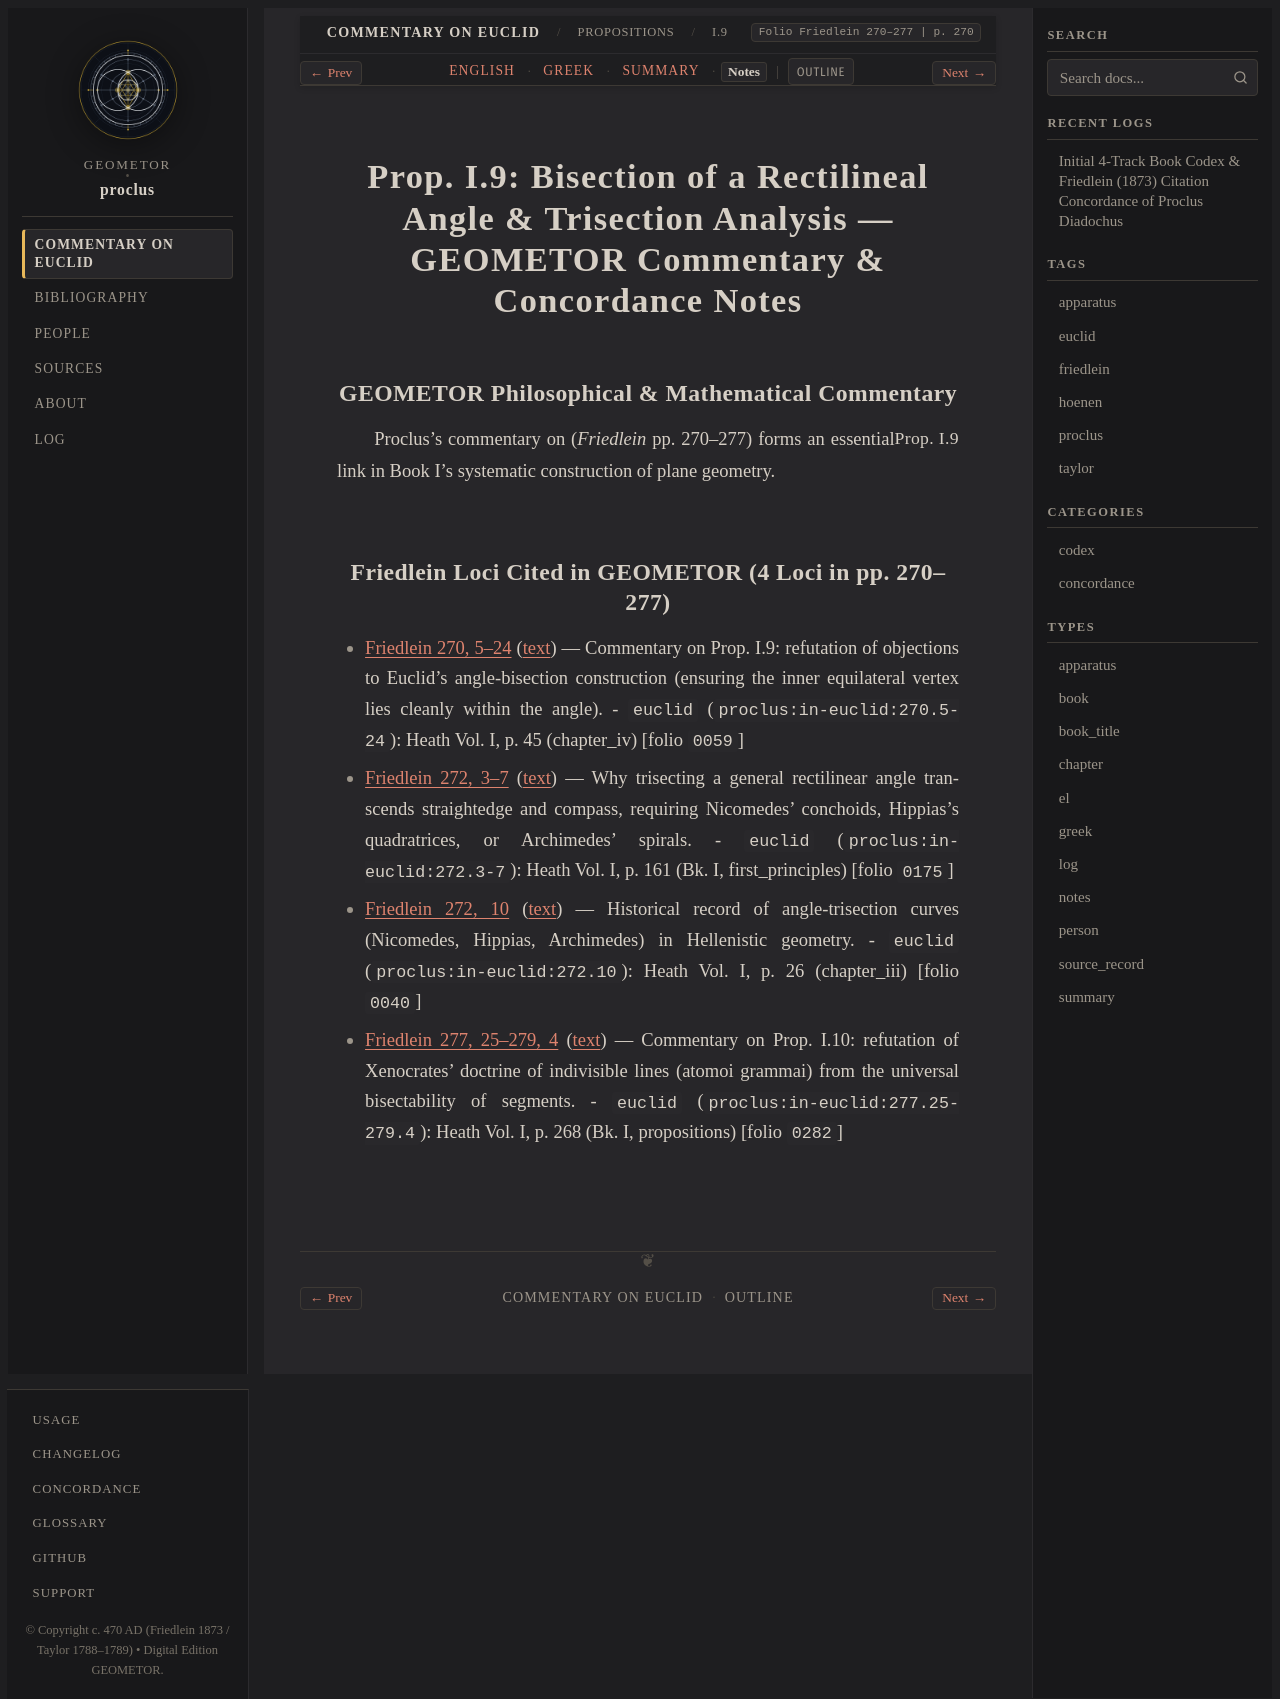

repository: geometor/proclus · page: in_euclidem/propositions/09/notes.html · generator: sphinx

:order: 9
:layout: book
:canonical_id: I.9
:breadcrumb_title: I.9
:folio: Friedlein 270–277
:book: Book I: Propositions
:type: notes
:tracks: English: index | Greek: greek | Summary: summary | Notes: notes

Prop. I.9: Bisection of a Rectilineal Angle & Trisection Analysis — GEOMETOR Commentary & Concordance Notes
===========================================================================================================

GEOMETOR Philosophical & Mathematical Commentary
------------------------------------------------

Proclus's commentary on :just:`Prop. I.9 <I.9>` (*Friedlein* pp. 270–277) forms an essential link in Book I's systematic construction of plane geometry.

Friedlein Loci Cited in GEOMETOR (4 Loci in pp. 270–277)
-------------------------------------------------------------------------

* :ref:`Friedlein 270, 5–24 <conc-friedlein-270-5-24>` (:ref:`text <sec-prop-09>`) — Commentary on Prop. I.9: refutation of objections to Euclid's angle-bisection construction (ensuring the inner equilateral vertex lies cleanly within the angle).
  - ``euclid`` (``proclus:in-euclid:270.5-24``): Heath Vol. I, p. 45 (chapter_iv) [folio ``0059``]
* :ref:`Friedlein 272, 3–7 <conc-friedlein-272-3-7>` (:ref:`text <sec-prop-09>`) — Why trisecting a general rectilinear angle transcends straightedge and compass, requiring Nicomedes' conchoids, Hippias's quadratrices, or Archimedes' spirals.
  - ``euclid`` (``proclus:in-euclid:272.3-7``): Heath Vol. I, p. 161 (Bk. I, first_principles) [folio ``0175``]
* :ref:`Friedlein 272, 10 <conc-friedlein-272-10>` (:ref:`text <sec-prop-09>`) — Historical record of angle-trisection curves (Nicomedes, Hippias, Archimedes) in Hellenistic geometry.
  - ``euclid`` (``proclus:in-euclid:272.10``): Heath Vol. I, p. 26 (chapter_iii) [folio ``0040``]
* :ref:`Friedlein 277, 25–279, 4 <conc-friedlein-277-25-279-4>` (:ref:`text <sec-prop-09>`) — Commentary on Prop. I.10: refutation of Xenocrates' doctrine of indivisible lines (atomoi grammai) from the universal bisectability of segments.
  - ``euclid`` (``proclus:in-euclid:277.25-279.4``): Heath Vol. I, p. 268 (Bk. I, propositions) [folio ``0282``]
